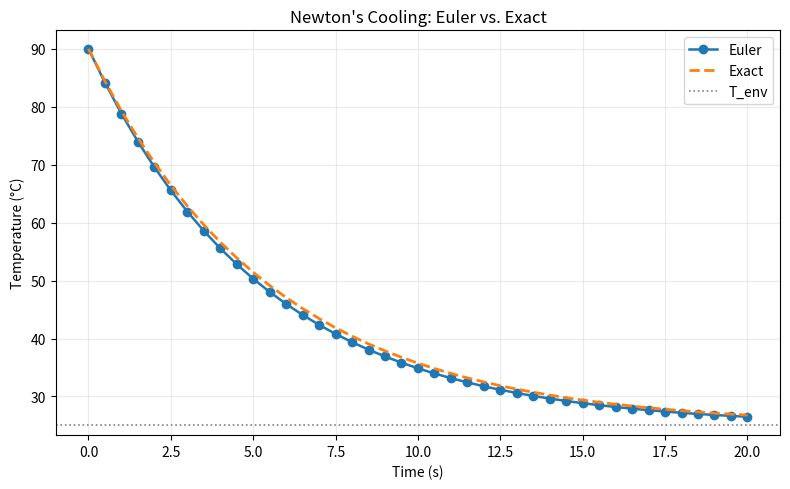

Recreate this plot in Python.
#!/usr/bin/env python3
# -*- coding: utf-8 -*-

"""
Newton's Cooling Law - Euler vs. Exact
--------------------------------------
This script compares the explicit Euler numerical solution
to the analytical solution of Newton's cooling law, and plots both curves.

Run:
    python lesson1_cooling.py
"""

import math
import matplotlib.pyplot as plt


def euler_cooling(T0, T_env, k, dt, t_end):
    """
    Explicit Euler method for dT/dt = -k * (T - T_env)
    """
    n_steps = int(round(t_end / dt))
    t = 0.0
    T = float(T0)

    times = [t]
    temps = [T]

    for _ in range(n_steps):
        # derivative at current time
        dTdt = -k * (T - T_env)

        # Euler step
        T = T + dTdt * dt
        t = t + dt

        times.append(t)
        temps.append(T)

    return times, temps


def exact_cooling(T0, T_env, k, times):
    """
    Analytical solution:
        T(t) = T_env + (T0 - T_env) * exp(-k t)
    """
    return [T_env + (T0 - T_env) * math.exp(-k * t) for t in times]


def run_cooling_demo():
    # ---- Parameters (editable) ----
    T_env = 25.0     # ambient temperature (°C)
    T0 = 90.0        # initial object temperature (°C)
    k = 0.18         # cooling coefficient (> 0)
    dt = 0.5         # time step (s)
    t_end = 20.0     # total simulation time (s)

    # ---- Euler method ----
    t_euler, T_euler = euler_cooling(T0, T_env, k, dt, t_end)

    # ---- Exact solution ----
    T_exact = exact_cooling(T0, T_env, k, t_euler)

    # ---- Error at final time ----
    abs_err_final = abs(T_euler[-1] - T_exact[-1])

    # ---- Plot ----
    plt.figure(figsize=(8, 5), dpi=120)
    plt.plot(t_euler, T_euler, marker="o", linewidth=1.8, label="Euler")
    plt.plot(t_euler, T_exact, linestyle="--", linewidth=2.0, label="Exact")
    plt.axhline(T_env, color="gray", linewidth=1.2, linestyle=":", label="T_env")

    plt.title("Newton's Cooling: Euler vs. Exact")
    plt.xlabel("Time (s)")
    plt.ylabel("Temperature (°C)")
    plt.grid(True, alpha=0.25)
    plt.legend()

    plt.tight_layout()
    plt.savefig("newton_cooling_euler_vs_exact.png", dpi=150)
    plt.show()

    # Console output
    print(f"[Summary] dt={dt:.3f}s, k={k:.3f}/s, T0={T0}°C, T_env={T_env}°C")
    print(f"[Summary] Final-time absolute error (|Euler-Exact|): {abs_err_final:.4f} °C")


# Run the demo
run_cooling_demo()
